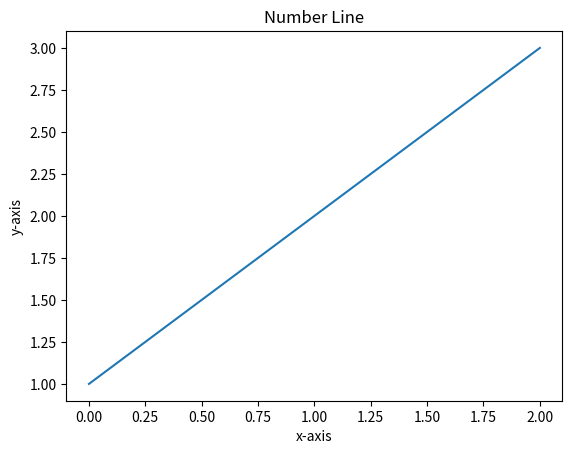

Write Python code to recreate this figure.
! pip install library-name

# CODE

# YOUR CODE HERE

# CODE

# CODE

# CODE

# Import pandas, a data science library, and matplotlib for plotting
import pandas as pd
import matplotlib.pyplot as plt

# Create a DataFrame, or a container of data, with numbers 1 - 3
numbers = pd.DataFrame([1, 2, 3])

# Plots the numbers DataFrame
plt.plot(numbers)
plt.title("Number Line") 
plt.xlabel("x-axis")
plt.ylabel("y-axis")
plt.show()